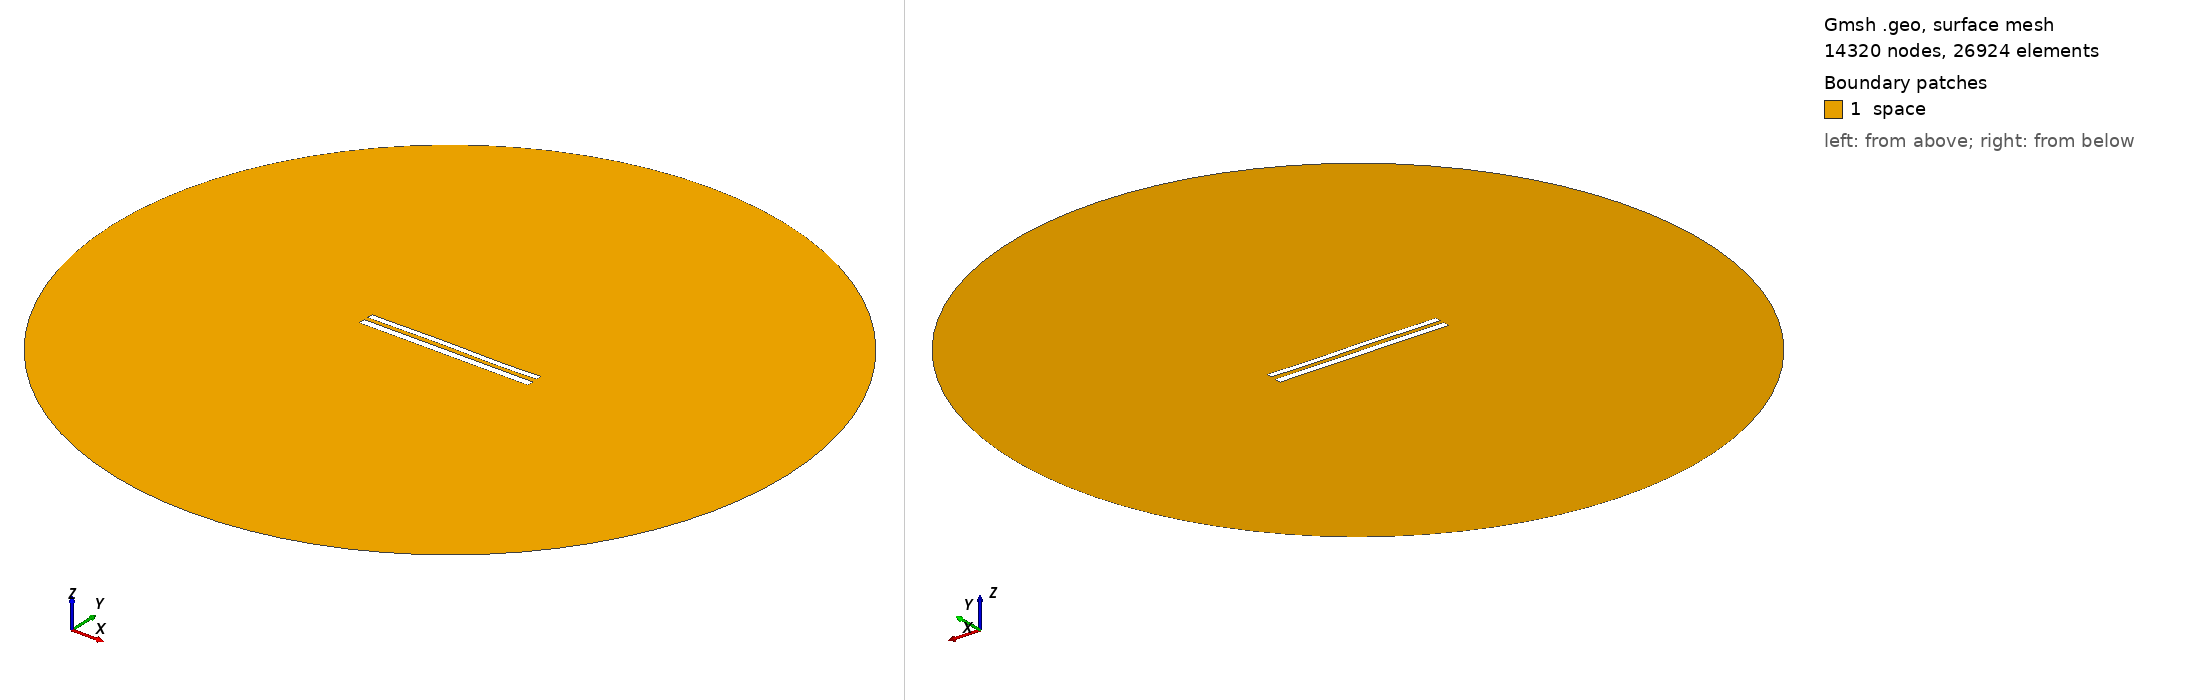

Gmsh geometry script, surface-meshed: 14320 nodes, 26924 surface elements. Boundary patches (legend numbers): 1 space. Left view from above one corner, right view from below the opposite corner. Legend entries are the model's physical surfaces. The drawing asked Gmsh for element sizes between 1% and 20% of the model's largest extent; the script's own settings can give other sizes.

=== 9347.geo (drawn) ===
//---------------------------------------
// Geometry kernel
//---------------------------------------

SetFactory("OpenCASCADE");



//---------------------------------------
// Parameters of the geometry
//---------------------------------------

// Overetch of the upper plate
overetch = 0.25;

// Distance between the plates
distance = 2.5;

// Discretization over the x axis (for the deformation)
nx = 50; 

// Length of the plate
L = 100 - overetch; 

// Number of modes
n = 4; 

// 1st mode coefficient
coeff(1) = 0.15;
beta(1) = 0.596864 * 3.1415926535 / L;

// 2nd mode coefficient
coeff(2) = 0.07499999999999998;
beta(2) = 1.49418 * 3.1415926535 / L;

// 3rd mode coefficient
coeff(3) = 0.15;
beta(3) = 2.50025 * 3.1415926535 / L;

// 4th mode coefficient
coeff(4) = -0.075;
beta(4) = 3.49999 * 3.1415926535 / L;



//---------------------------------------
// Upper plate (deformed rectangle)
//---------------------------------------

// Coordiantes of the upper plate
xmin = -50;
xmax = 50 - overetch;

// Height of the upper plate
yheight = 4 - 2 * overetch;

// Indexes of the points
UpperID[] = {};
LowerID[] = {};
LeftID[] = {};
RightID[] = {};

// Point index
p = 1;

// Horizontal edges
For i In {1:nx}
    x = xmin + (i-1)*(xmax - xmin)/(nx-1);

    y_bottom = distance / 2 + overetch;
    For j In {1:n}
        C = (Cosh(beta(j)*L) + Cos(beta(j)*L)) / (Sinh(beta(j)*L) + Sin(beta(j)*L));
        y_bottom  = y_bottom + coeff(j) * (Cosh(beta(j)*(x+50)) - Cos(beta(j)*(x+50)) - C * (Sinh(beta(j)*(x+50)) - Sin(beta(j)*(x+50))));
    EndFor

    y_top = y_bottom + yheight;

    Point(p) = {x, y_top, 0, 1.0};
    UpperID[i] = p;
    p = p + 1;

    Point(p) = {x, y_bottom, 0, 1.0};
    LowerID[i] = p;
    p = p + 1;
EndFor

// Create point lists
UpperPts[] = {}; LowerPts[] = {};
For i In {1:nx}
  UpperPts[] += {UpperID[i]};
  LowerPts[] += {LowerID[i]};
EndFor

// Build splines
Spline(1) = {UpperPts[]};
Spline(2) = {LowerPts[]};
Line(3) = {LowerPts[nx-1], UpperPts[nx-1]};
Line(4) = {LowerPts[0], UpperPts[0]};

// Build the plane surface
Curve Loop(1) = {2, 3, -1, -4};
Plane Surface(1) = {1};



//---------------------------------------
// Lower plate (rectangle)
//---------------------------------------

// Vertices
Point(1001) = {-50, -1, 0, 1.0};
Point(1002) = { 50, -1, 0, 1.0};
Point(1003) = { 50,  -5, 0, 1.0};
Point(1004) = {-50,  -5, 0, 1.0};

// Edges
Line(5) = {1001, 1002};
Line(6) = {1002, 1003};
Line(7) = {1003, 1004};
Line(8) = {1004, 1001};

// Plane surface
Line Loop(2) = {5, 6, 7, 8};
Plane Surface(2) = {2}; 



//---------------------------------------
// Outer (fictious) boundary
//---------------------------------------

// Points
Point(1005) = {0, 0, 0};       // Center
Point(1006) = {200, 0, 0};     // Start point
Point(1007) = {0, 200, 0};     // 90 degrees
Point(1008) = {-200, 0, 0};    // 180 degrees
Point(1009) = {0, -200, 0};    // 270 degrees

// Circle arcs (each needs start, center, end)
Circle(9) = {1006, 1005, 1007};
Circle(10) = {1007, 1005, 1008};
Circle(11) = {1008, 1005, 1009};
Circle(12) = {1009, 1005, 1006};

// Plane surface for the entire domain
Curve Loop(3) = {9, 10, 11, 12};
Surface(3) = {3};

// Subtract the plates from the whole domain to obtain the actual domain where we want to solve the equations
BooleanDifference{ Surface{3}; Delete; }{ Surface{1}; Surface{2}; Delete; }




//---------------------------------------
// Transfinite Lines/Curves
//---------------------------------------

// Set the number of points on the boundaries
r = 7;

// Plates
Transfinite Curve {1, 2} = 50*r Using Progression 1;
Transfinite Curve {3, 4} = 2*r Using Progression 1;
Transfinite Line {5, 7} = 50*r Using Progression 1;
Transfinite Line {6, 8} = 2*r Using Progression 1;

// Outer boundary
Transfinite Line {9, 10, 11, 12} = 20 Using Progression 1;



//---------------------------------------
// Physical groups
//---------------------------------------                

// Physical curves (boundaries)
Physical Line("force_segment", 10) = {2};
Physical Line("upper_plate", 11) = {1, 3, 4};
Physical Line("lower_plate", 12) = {5, 6, 7, 8};
Physical Line("boundary", 20) = {9, 10, 11, 12};

// Physical Surfaces
Physical Surface("space", 30) = {3};



//---------------------------------------
// 6. Generate the Mesh
//---------------------------------------

// 2D mesh generation
Mesh 2;
